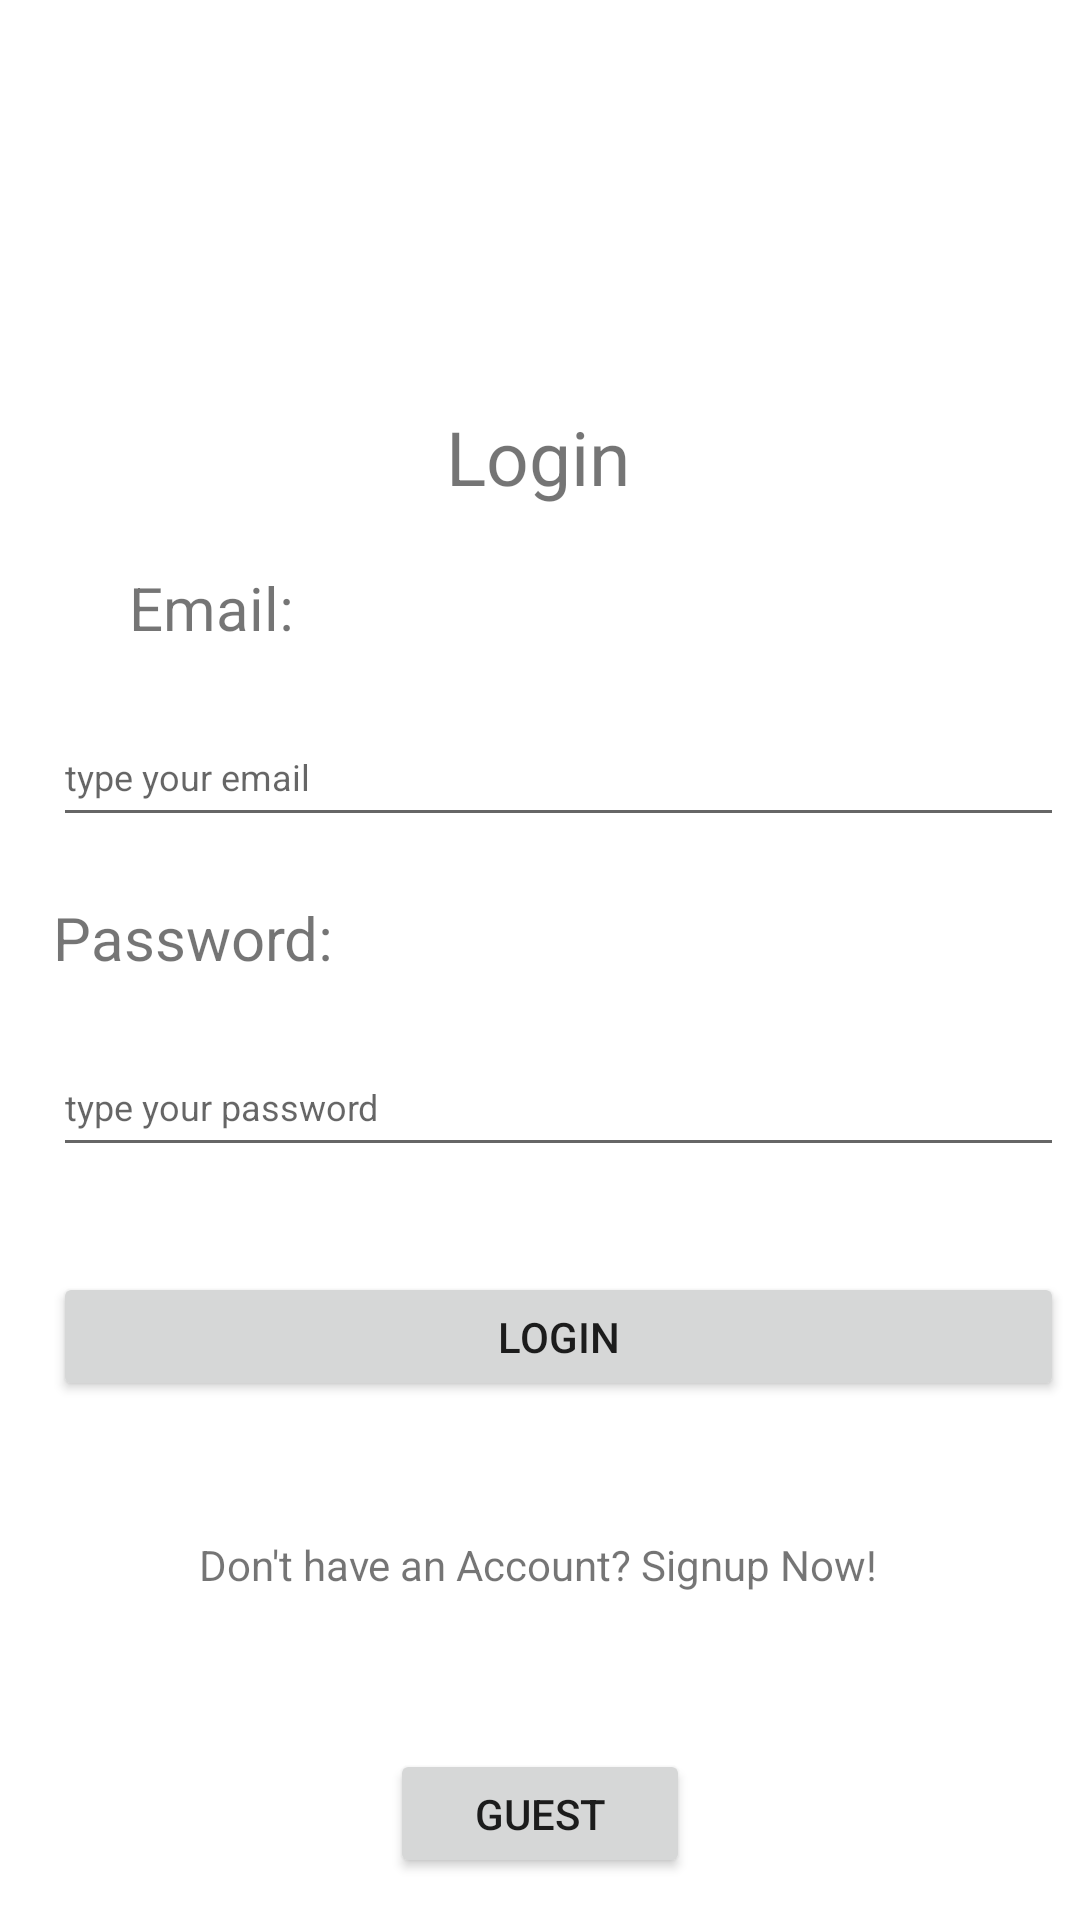

Layout XML and referenced resources for this Android screen:
<!-- AndroidManifest.xml: application theme Theme.MyApplication -->
<!-- res/layout/login_page.xml -->
<?xml version="1.0" encoding="utf-8"?>
<androidx.constraintlayout.widget.ConstraintLayout xmlns:android="http://schemas.android.com/apk/res/android"
    xmlns:app="http://schemas.android.com/apk/res-auto"
    xmlns:tools="http://schemas.android.com/tools"
    android:layout_width="match_parent"
    android:layout_height="match_parent"
    tools:context=".MainActivity">

    <TextView
        android:id="@+id/loginText"
        android:layout_width="wrap_content"
        android:layout_height="wrap_content"
        android:text="Login"
        android:textSize="25sp"
        app:layout_constraintBottom_toBottomOf="parent"
        app:layout_constraintEnd_toEndOf="parent"
        app:layout_constraintHorizontal_bias="0.498"
        app:layout_constraintStart_toStartOf="parent"
        app:layout_constraintTop_toTopOf="parent"
        app:layout_constraintVertical_bias="0.223" />

    <TextView
        android:id="@+id/usernameText"
        android:layout_width="wrap_content"
        android:layout_height="wrap_content"
        android:layout_marginStart="43dp"
        android:layout_marginTop="20dp"
        android:layout_marginEnd="272dp"
        android:layout_marginBottom="486dp"
        android:text="Email:"
        android:textSize="20sp"
        app:layout_constraintEnd_toEndOf="parent"
        app:layout_constraintHorizontal_bias="0.0"
        app:layout_constraintStart_toStartOf="parent"
        app:layout_constraintTop_toBottomOf="@id/loginText"
        app:layout_constraintVertical_bias="0.0" />

    <TextView
        android:id="@+id/passwordText"
        android:layout_width="wrap_content"
        android:layout_height="wrap_content"
        android:layout_marginStart="43dp"
        android:layout_marginTop="20dp"
        android:layout_marginEnd="274dp"
        android:layout_marginBottom="376dp"
        android:text="Password:"
        android:textSize="20sp"
        app:layout_constraintEnd_toEndOf="parent"
        app:layout_constraintStart_toStartOf="parent"
        app:layout_constraintTop_toBottomOf="@id/userInput" />

    <com.google.android.material.textfield.TextInputEditText
        android:id="@+id/userInput"
        android:layout_width="337dp"
        android:layout_height="43dp"
        android:layout_marginStart="43dp"
        android:layout_marginTop="20dp"
        android:layout_marginEnd="31dp"
        android:layout_marginBottom="422dp"
        android:hint="type your email"
        android:textSize="12sp"
        app:layout_constraintEnd_toEndOf="parent"
        app:layout_constraintStart_toStartOf="parent"
        app:layout_constraintTop_toBottomOf="@id/usernameText" />

    <com.google.android.material.textfield.TextInputEditText
        android:id="@+id/passInput"
        android:layout_width="337dp"
        android:layout_height="43dp"
        android:layout_marginStart="43dp"
        android:layout_marginTop="20dp"
        android:layout_marginEnd="31dp"
        android:layout_marginBottom="315dp"
        android:hint="type your password"
        android:textSize="12sp"
        app:layout_constraintEnd_toEndOf="parent"
        app:layout_constraintStart_toStartOf="parent"
        app:layout_constraintTop_toBottomOf="@id/passwordText" />

    <Button
        android:id="@+id/loginButton"
        android:layout_width="337dp"
        android:layout_height="43dp"
        android:layout_marginStart="43dp"
        android:layout_marginTop="35dp"
        android:layout_marginEnd="31dp"
        android:layout_marginBottom="223dp"
        android:text="Login"
        app:layout_constraintEnd_toEndOf="parent"
        app:layout_constraintStart_toStartOf="parent"
        app:layout_constraintTop_toBottomOf="@id/passInput" />


    <TextView
        android:id="@+id/toSignUp"
        android:layout_width="wrap_content"
        android:layout_height="wrap_content"
        android:layout_marginStart="92dp"
        android:layout_marginTop="45dp"
        android:layout_marginEnd="93dp"
        android:layout_marginBottom="138dp"
        android:text="Don't have an Account? Signup Now!"
        app:layout_constraintEnd_toEndOf="parent"
        app:layout_constraintStart_toStartOf="parent"
        app:layout_constraintTop_toBottomOf="@id/loginButton" />


    <Button
        android:id="@+id/guest"
        android:layout_width="100dp"
        android:layout_height="43dp"
        android:layout_marginStart="40dp"
        android:text="Guest"
        android:layout_marginTop="52dp"
        android:layout_marginEnd="40dp"
        app:layout_constraintEnd_toEndOf="parent"
        app:layout_constraintStart_toStartOf="parent"
        app:layout_constraintTop_toBottomOf="@id/toSignUp"
         />




</androidx.constraintlayout.widget.ConstraintLayout>
<!-- resources referenced by this layout -->
<resources>
  <style name="Theme.MyApplication" parent="Theme.MaterialComponents.DayNight.NoActionBar">
          
          <item name="colorPrimary">@color/purple</item>
          <item name="colorPrimaryVariant">@color/light_purple</item>
          <item name="colorOnPrimary">@color/white</item>
          
          <item name="colorSecondary">@color/screen_sync_white</item>
          <item name="colorSecondaryVariant">@color/screen_sync_white</item>
          <item name="colorOnSecondary">@color/screen_sync_white</item>
          
          <item name="android:statusBarColor">?attr/colorPrimaryVariant</item>
  
          
          
  
      </style>
  <color name="purple">#3B3355</color>
  <color name="light_purple">#5D5D81</color>
  <color name="white">#FFFFFFFF</color>
  <color name="screen_sync_white">#FEFCFD</color>
</resources>
